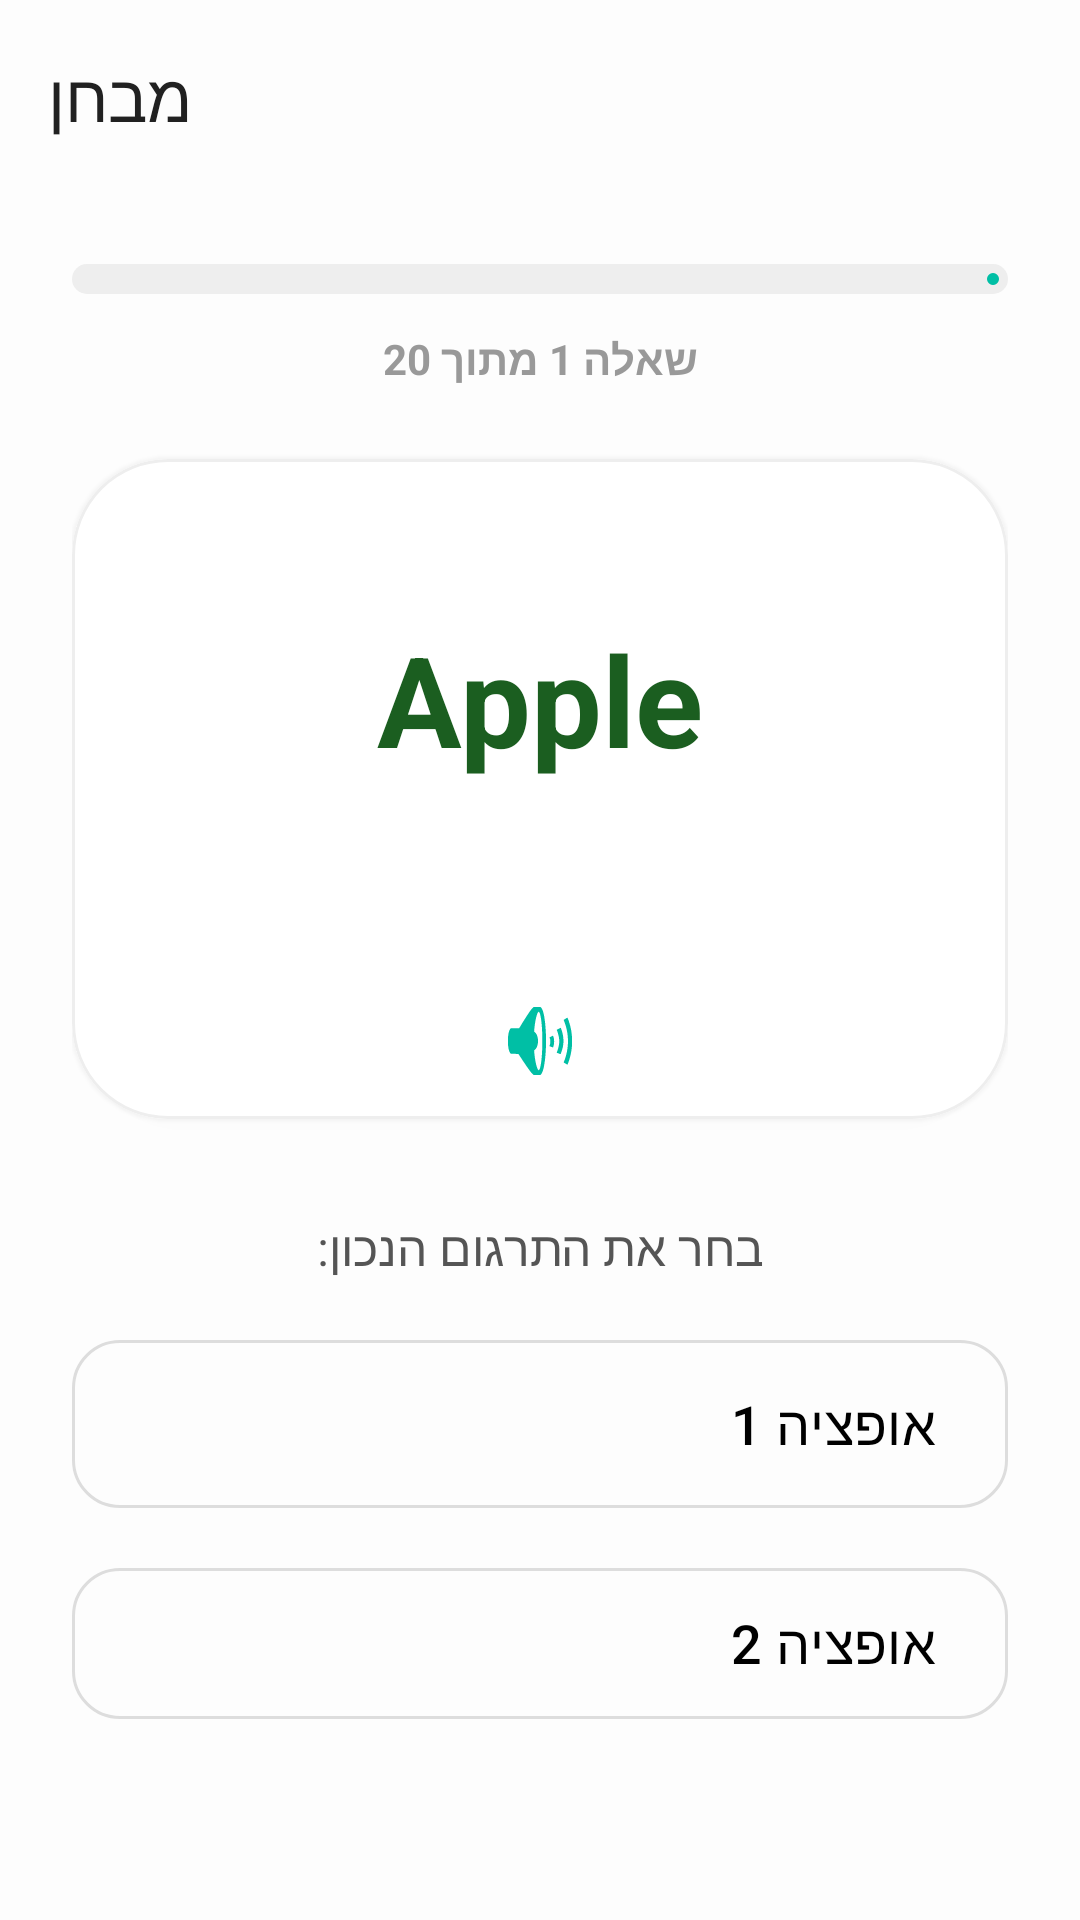

Produce the Android XML layout that renders to this screen, including the resource entries it uses.
<!-- AndroidManifest.xml: application theme Theme.EasyLex -->
<!-- res/layout/fragment_quiz.xml -->
<?xml version="1.0" encoding="utf-8"?>
<LinearLayout xmlns:android="http://schemas.android.com/apk/res/android"
    xmlns:app="http://schemas.android.com/apk/res-auto"
    android:layout_width="match_parent"
    android:layout_height="match_parent"
    android:orientation="vertical"
    android:background="#FDFDFD">

    
    <com.google.android.material.appbar.MaterialToolbar
        android:id="@+id/toolbar"
        android:layout_width="match_parent"
        android:layout_height="?attr/actionBarSize"
        app:navigationIcon="@drawable/ic_arrow_back"
        app:title="מבחן"
        app:titleCentered="false" />

    
    <LinearLayout
        android:layout_width="match_parent"
        android:layout_height="match_parent"
        android:orientation="vertical"
        android:padding="24dp">

        
        <com.google.android.material.progressindicator.LinearProgressIndicator
            android:id="@+id/quizProgress"
            android:layout_width="match_parent"
            android:layout_height="wrap_content"
            app:trackThickness="10dp"
            app:trackCornerRadius="5dp"
            app:indicatorColor="@color/turquoise_accent"
            app:trackColor="#EEEEEE" />

        <TextView
            android:id="@+id/tvQuestionCount"
            android:layout_width="wrap_content"
            android:layout_height="wrap_content"
            android:text="שאלה 1 מתוך 20"
            android:layout_gravity="center"
            android:layout_marginTop="12dp"
            android:textColor="#999999"
            android:textSize="14sp"
            android:textStyle="bold"/>

        
        <com.google.android.material.card.MaterialCardView
            android:layout_width="match_parent"
            android:layout_height="220dp"
            android:layout_marginTop="24dp"
            app:cardCornerRadius="32dp"
            app:cardElevation="4dp"
            app:strokeWidth="1dp"
            app:strokeColor="#EEEEEE"
            app:cardBackgroundColor="#FFFFFF">

            <LinearLayout
                android:layout_width="match_parent"
                android:layout_height="match_parent"
                android:orientation="vertical"
                android:gravity="center">

                <TextView
                    android:id="@+id/tvTargetWord"
                    android:layout_width="match_parent"
                    android:layout_height="0dp"
                    android:layout_weight="1"
                    android:gravity="center"
                    android:maxLines="3"
                    android:text="Apple"
                    android:textSize="42sp"
                    android:textStyle="bold"
                    android:textColor="@color/green_dark"
                    android:textAlignment="center"
                    android:layoutDirection="ltr"
                    app:autoSizeTextType="uniform"
                    app:autoSizeMinTextSize="16sp"
                    app:autoSizeMaxTextSize="42sp"
                    app:autoSizeStepGranularity="2sp" />

                <ImageButton
                    android:id="@+id/btnQuizSpeak"
                    android:layout_width="52dp"
                    android:layout_height="52dp"
                    android:layout_marginTop="8dp"
                    android:background="?attr/selectableItemBackgroundBorderless"
                    android:src="@android:drawable/ic_lock_silent_mode_off"
                    app:tint="@color/turquoise_accent"
                    android:contentDescription="השמע מילה" />
            </LinearLayout>
        </com.google.android.material.card.MaterialCardView>

        <TextView
            android:layout_width="wrap_content"
            android:layout_height="wrap_content"
            android:text="בחר את התרגום הנכון:"
            android:layout_gravity="center"
            android:layout_marginTop="32dp"
            android:textColor="#555555"
            android:textSize="16sp" />

        
        <LinearLayout
            android:layout_width="match_parent"
            android:layout_height="0dp"
            android:layout_weight="1"
            android:orientation="vertical"
            android:layout_marginTop="16dp">

            <com.google.android.material.button.MaterialButton
                android:id="@+id/btnOpt1"
                style="@style/Widget.Material3.Button.OutlinedButton"
                android:layout_width="match_parent"
                android:layout_height="wrap_content"
                android:minHeight="64dp"
                android:maxLines="2"
                android:ellipsize="end"
                android:layout_marginBottom="12dp"
                android:text="אופציה 1"
                android:textSize="18sp"
                android:textColor="@color/black"
                android:textAlignment="textStart"
                app:strokeColor="#DDDDDD"
                app:cornerRadius="16dp"/>

            <com.google.android.material.button.MaterialButton
                android:id="@+id/btnOpt2"
                style="@style/Widget.Material3.Button.OutlinedButton"
                android:layout_width="match_parent"
                android:layout_height="wrap_content"
                android:minHeight="64dp"
                android:maxLines="2"
                android:ellipsize="end"
                android:layout_marginBottom="12dp"
                android:text="אופציה 2"
                android:textSize="18sp"
                android:textColor="@color/black"
                android:textAlignment="textStart"
                app:strokeColor="#DDDDDD"
                app:cornerRadius="16dp"/>

            <com.google.android.material.button.MaterialButton
                android:id="@+id/btnOpt3"
                style="@style/Widget.Material3.Button.OutlinedButton"
                android:layout_width="match_parent"
                android:layout_height="wrap_content"
                android:minHeight="64dp"
                android:maxLines="2"
                android:ellipsize="end"
                android:layout_marginBottom="12dp"
                android:text="אופציה 3"
                android:textSize="18sp"
                android:textColor="@color/black"
                android:textAlignment="textStart"
                app:strokeColor="#DDDDDD"
                app:cornerRadius="16dp"/>

            <com.google.android.material.button.MaterialButton
                android:id="@+id/btnOpt4"
                style="@style/Widget.Material3.Button.OutlinedButton"
                android:layout_width="match_parent"
                android:layout_height="wrap_content"
                android:minHeight="64dp"
                android:maxLines="2"
                android:ellipsize="end"
                android:text="אופציה 4"
                android:textSize="18sp"
                android:textColor="@color/black"
                android:textAlignment="textStart"
                app:strokeColor="#DDDDDD"
                app:cornerRadius="16dp"/>

        </LinearLayout>

        
        <TextView
            android:id="@+id/tvXpGain"
            android:layout_width="wrap_content"
            android:layout_height="wrap_content"
            android:layout_gravity="center"
            android:text="+10 XP"
            android:textSize="20sp"
            android:textStyle="bold"
            android:textColor="@color/green_primary"
            android:visibility="invisible" />

    </LinearLayout>

</LinearLayout>
<!-- resources referenced by this layout -->
<resources>
  <color name="black">#FF000000</color>
  <color name="green_dark">#1B5E20</color>
  <color name="green_primary">#2E7D32</color>
  <color name="turquoise_accent">#00BFA5</color>
  <style name="Theme.EasyLex" parent="Base.Theme.EasyLex" />
  <style name="Base.Theme.EasyLex" parent="Theme.Material3.DayNight.NoActionBar">
          
          
          <item name="colorPrimary">@color/green_primary</item>
          
          <item name="colorSecondary">@color/turquoise_accent</item>
  
          
          <item name="android:windowBackground">@color/grey_light</item>
          
          <item name="android:statusBarColor">@color/green_dark</item>
  
          
          
          <item name="android:textColorPrimary">@color/black_soft</item>
          
          <item name="android:textColorSecondary">@color/grey_text</item>
  
      </style>
  <color name="grey_light">#F5F5F5</color>
  <color name="black_soft">#212121</color>
  <color name="grey_text">#757575</color>
</resources>
